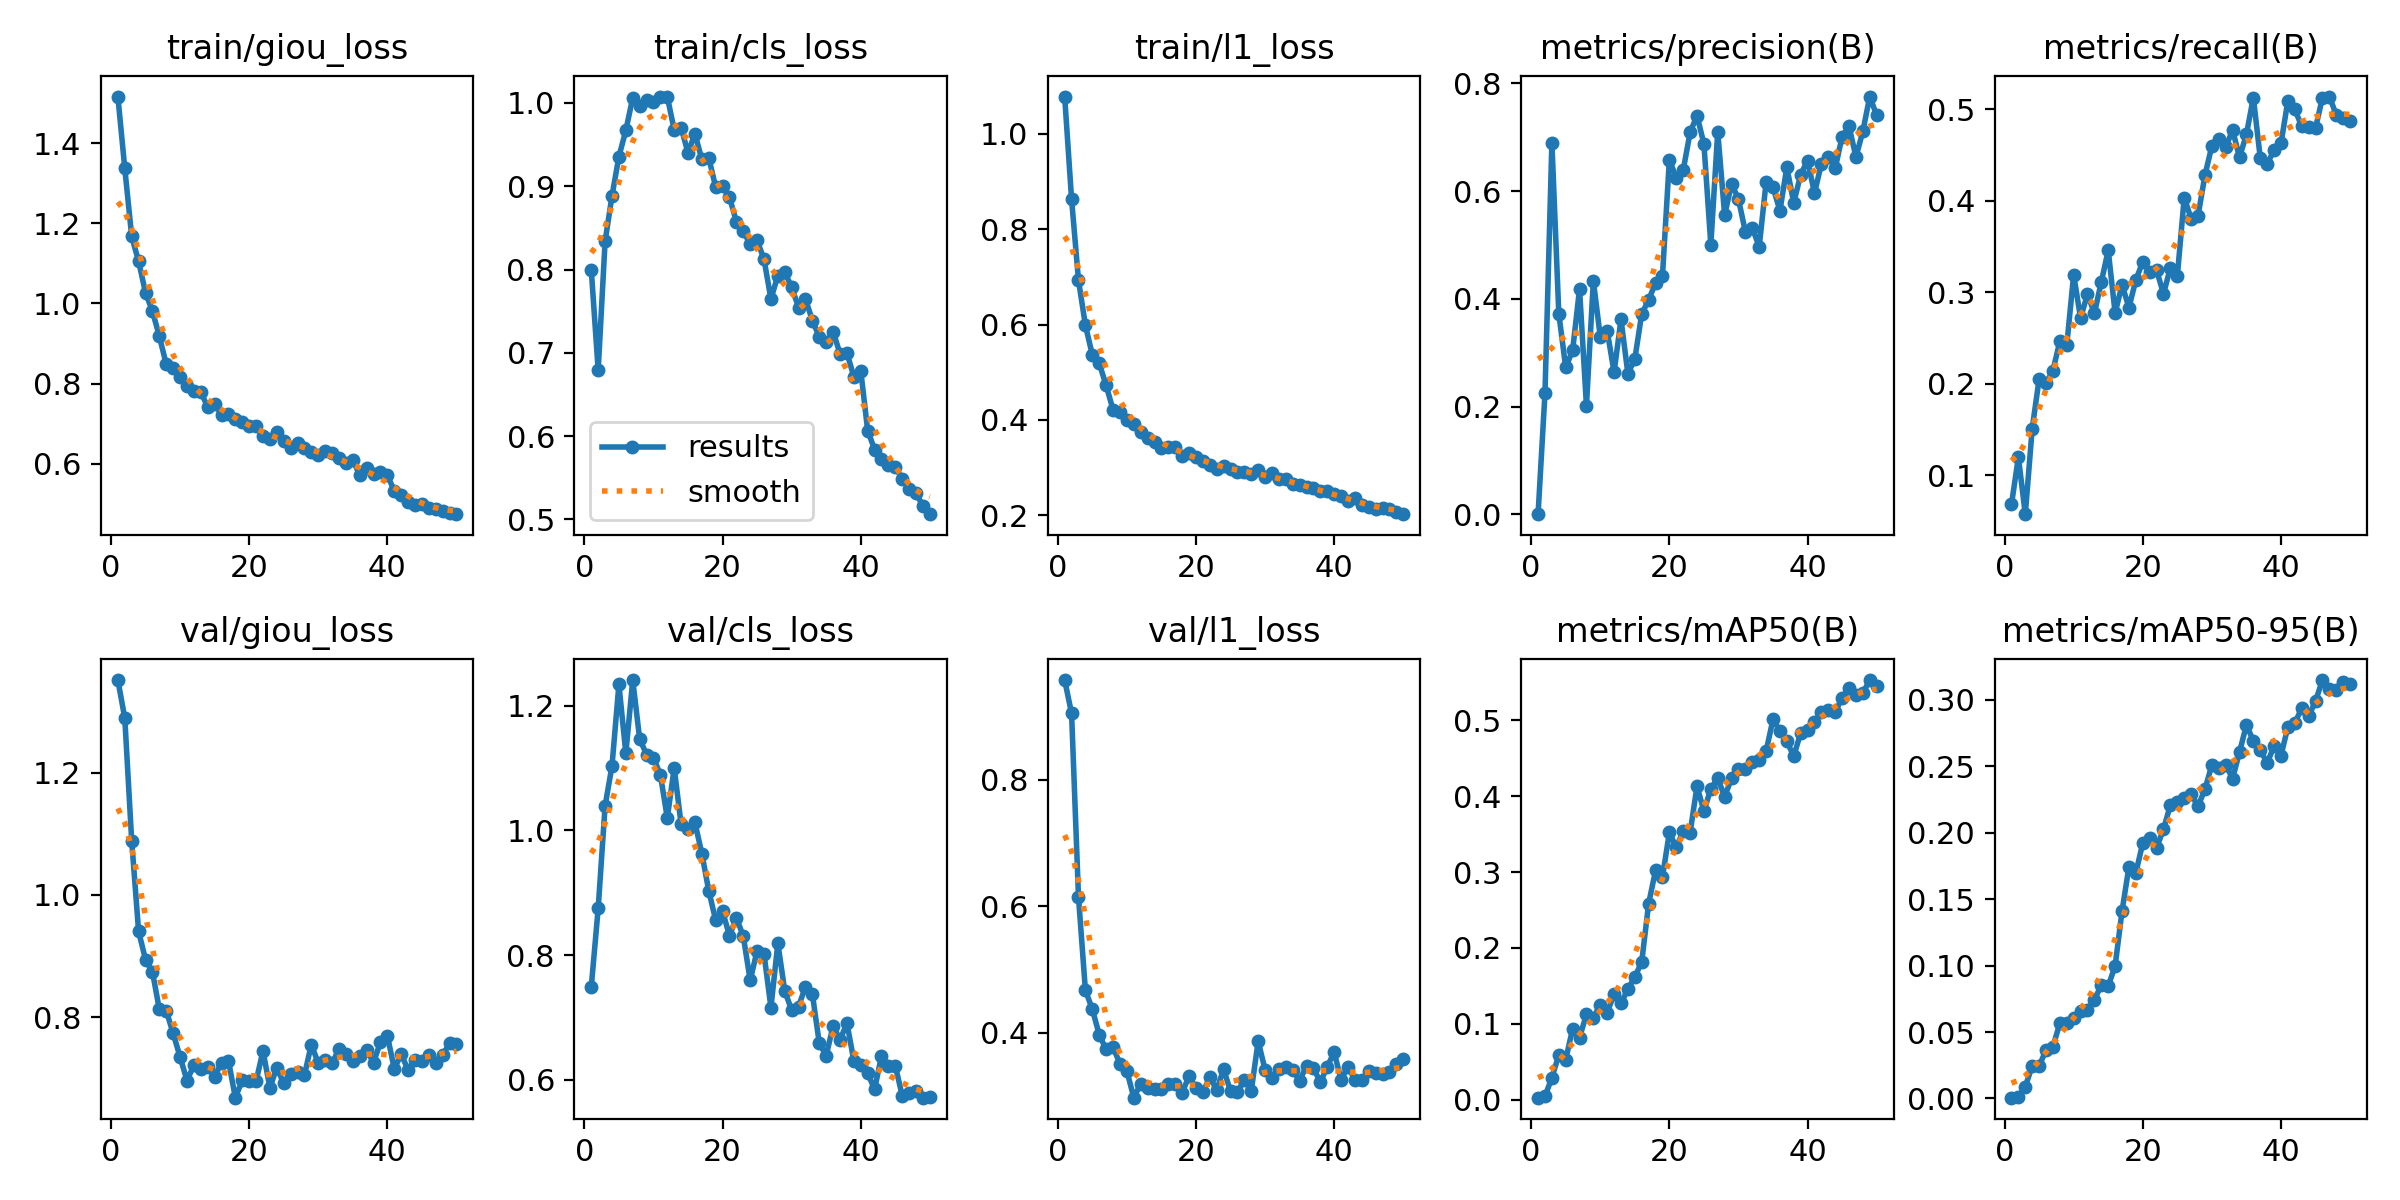

The file beside this chart, header and first rows:
epoch, time, train/giou_loss, train/cls_loss, train/l1_loss, metrics/precision(B), metrics/recall(B), metrics/mAP50(B), metrics/mAP50-95(B), val/giou_loss, val/cls_loss, val/l1_loss, lr/pg0, lr/pg1, lr/pg2
1, 145.6, 1.516, 0.7996, 1.078, 0.00054, 0.06805, 0.00263, 0.00061, 1.351, 0.749, 0.9576, 0.0003326, 0.0003326, 0.06707
2, 274.6, 1.337, 0.6793, 0.8626, 0.2253, 0.1197, 0.00427, 0.00093, 1.289, 0.8747, 0.9048, 0.0006527, 0.0006527, 0.03406
3, 402.9, 1.167, 0.8337, 0.6929, 0.6901, 0.05739, 0.0292, 0.00899, 1.088, 1.039, 0.6147, 0.0009597, 0.0009597, 0.001034
4, 530.8, 1.105, 0.8886, 0.5985, 0.3728, 0.151, 0.05862, 0.02444, 0.9401, 1.104, 0.4672, 0.0009406, 0.0009406, 0.0009406
5, 658.8, 1.027, 0.9356, 0.5363, 0.2728, 0.2051, 0.05294, 0.02422, 0.8942, 1.234, 0.4374, 0.0009208, 0.0009208, 0.0009208
6, 786.8, 0.9808, 0.967, 0.5186, 0.3045, 0.2004, 0.09344, 0.03656, 0.8743, 1.124, 0.3971, 0.000901, 0.000901, 0.000901
7, 916.3, 0.9182, 1.006, 0.4724, 0.4183, 0.2144, 0.0818, 0.03896, 0.8127, 1.242, 0.3737, 0.0008812, 0.0008812, 0.0008812
8, 1046, 0.8485, 0.9966, 0.4212, 0.2021, 0.2464, 0.1123, 0.05659, 0.8105, 1.147, 0.377, 0.0008614, 0.0008614, 0.0008614
9, 1175, 0.8393, 1.004, 0.4157, 0.4338, 0.2419, 0.1076, 0.05695, 0.7732, 1.122, 0.3513, 0.0008416, 0.0008416, 0.0008416
10, 1305, 0.8164, 1.001, 0.399, 0.3298, 0.3192, 0.1254, 0.06055, 0.735, 1.117, 0.3397, 0.0008218, 0.0008218, 0.0008218
11, 1434, 0.7954, 1.007, 0.3905, 0.3411, 0.2717, 0.1149, 0.0656, 0.6962, 1.09, 0.2974, 0.000802, 0.000802, 0.000802
12, 1562, 0.7828, 1.008, 0.3737, 0.264, 0.298, 0.139, 0.06643, 0.7214, 1.02, 0.3193, 0.0007822, 0.0007822, 0.0007822
13, 1692, 0.7793, 0.9677, 0.3629, 0.362, 0.277, 0.1272, 0.07443, 0.7157, 1.1, 0.3124, 0.0007624, 0.0007624, 0.0007624
14, 1820, 0.7419, 0.9705, 0.354, 0.2611, 0.3112, 0.1457, 0.08505, 0.7182, 1.01, 0.3113, 0.0007426, 0.0007426, 0.0007426
15, 1950, 0.7502, 0.9402, 0.3414, 0.2884, 0.3459, 0.1616, 0.08454, 0.7025, 1.002, 0.3105, 0.0007228, 0.0007228, 0.0007228
16, 2078, 0.722, 0.9631, 0.3425, 0.3721, 0.2773, 0.1816, 0.09971, 0.7256, 1.013, 0.3195, 0.000703, 0.000703, 0.000703
17, 2207, 0.7256, 0.9322, 0.3442, 0.3983, 0.308, 0.2583, 0.1409, 0.729, 0.963, 0.3197, 0.0006832, 0.0006832, 0.0006832
18, 2337, 0.7126, 0.9342, 0.3236, 0.4296, 0.2832, 0.3021, 0.1742, 0.6682, 0.9032, 0.3056, 0.0006634, 0.0006634, 0.0006634
19, 2466, 0.7035, 0.8991, 0.3311, 0.4428, 0.3134, 0.2933, 0.1698, 0.6966, 0.856, 0.3312, 0.0006436, 0.0006436, 0.0006436
20, 2594, 0.6951, 0.8998, 0.3212, 0.6583, 0.3332, 0.3522, 0.1921, 0.6961, 0.8705, 0.3125, 0.0006238, 0.0006238, 0.0006238
21, 2723, 0.6936, 0.8866, 0.3133, 0.6244, 0.3225, 0.3325, 0.1958, 0.6952, 0.8308, 0.306, 0.000604, 0.000604, 0.000604
22, 2852, 0.6693, 0.8577, 0.3049, 0.6387, 0.3241, 0.3541, 0.1885, 0.7445, 0.8599, 0.33, 0.0005842, 0.0005842, 0.0005842
23, 2980, 0.6609, 0.8463, 0.2973, 0.709, 0.2982, 0.3518, 0.2024, 0.6842, 0.8302, 0.3096, 0.0005644, 0.0005644, 0.0005644
24, 3110, 0.68, 0.8301, 0.3041, 0.7403, 0.3268, 0.4131, 0.2209, 0.7176, 0.7594, 0.3424, 0.0005446, 0.0005446, 0.0005446
25, 3239, 0.6559, 0.8351, 0.2962, 0.6877, 0.3175, 0.3805, 0.223, 0.6914, 0.8071, 0.3078, 0.0005248, 0.0005248, 0.0005248
26, 3368, 0.6404, 0.8122, 0.2902, 0.5008, 0.4034, 0.4095, 0.226, 0.7066, 0.8017, 0.306, 0.000505, 0.000505, 0.000505
27, 3498, 0.6516, 0.7648, 0.2907, 0.7103, 0.3804, 0.4236, 0.229, 0.7109, 0.7158, 0.3255, 0.0004852, 0.0004852, 0.0004852
28, 3628, 0.6403, 0.7927, 0.2874, 0.5555, 0.3836, 0.3995, 0.2197, 0.7052, 0.8189, 0.3079, 0.0004654, 0.0004654, 0.0004654
29, 3756, 0.6306, 0.7968, 0.2955, 0.6138, 0.4279, 0.4235, 0.2327, 0.7551, 0.7424, 0.3867, 0.0004456, 0.0004456, 0.0004456
30, 3885, 0.6232, 0.7789, 0.2799, 0.5851, 0.4598, 0.4358, 0.2507, 0.7245, 0.7115, 0.3418, 0.0004258, 0.0004258, 0.0004258
31, 4016, 0.6319, 0.7544, 0.2894, 0.5246, 0.4673, 0.4361, 0.2486, 0.7297, 0.7174, 0.3293, 0.000406, 0.000406, 0.000406
32, 4143, 0.626, 0.7646, 0.2762, 0.5321, 0.4585, 0.4454, 0.2508, 0.7245, 0.7495, 0.3427, 0.0003862, 0.0003862, 0.0003862
33, 4273, 0.614, 0.7388, 0.2756, 0.4968, 0.4773, 0.4475, 0.2406, 0.7481, 0.7371, 0.3465, 0.0003664, 0.0003664, 0.0003664
34, 4401, 0.6022, 0.7192, 0.2658, 0.6168, 0.4475, 0.4593, 0.2605, 0.74, 0.6581, 0.3414, 0.0003466, 0.0003466, 0.0003466
35, 4531, 0.6099, 0.7125, 0.2643, 0.6074, 0.4724, 0.5013, 0.2809, 0.7277, 0.6386, 0.3243, 0.0003268, 0.0003268, 0.0003268
36, 4661, 0.5718, 0.7255, 0.2601, 0.5637, 0.5128, 0.4861, 0.2691, 0.7364, 0.6865, 0.3479, 0.000307, 0.000307, 0.000307
37, 4789, 0.5886, 0.699, 0.2577, 0.6445, 0.4471, 0.4722, 0.2622, 0.7461, 0.664, 0.3449, 0.0002872, 0.0002872, 0.0002872
38, 4918, 0.5752, 0.7, 0.251, 0.5782, 0.4402, 0.4527, 0.2524, 0.7256, 0.6907, 0.3215, 0.0002674, 0.0002674, 0.0002674
39, 5045, 0.5805, 0.6713, 0.2503, 0.6308, 0.4552, 0.4833, 0.2648, 0.7593, 0.6302, 0.3466, 0.0002476, 0.0002476, 0.0002476
40, 5173, 0.5718, 0.6785, 0.2439, 0.6567, 0.4626, 0.4875, 0.2577, 0.7699, 0.6238, 0.3693, 0.0002278, 0.0002278, 0.0002278
41, 5301, 0.5325, 0.6067, 0.24, 0.5963, 0.5091, 0.4983, 0.2796, 0.7151, 0.61, 0.3256, 0.000208, 0.000208, 0.000208
42, 5429, 0.5226, 0.584, 0.2308, 0.6509, 0.4998, 0.5115, 0.2824, 0.7394, 0.5846, 0.3465, 0.0001882, 0.0001882, 0.0001882
43, 5558, 0.5041, 0.5732, 0.2354, 0.6638, 0.4815, 0.5133, 0.2934, 0.7135, 0.6381, 0.3259, 0.0001684, 0.0001684, 0.0001684
44, 5695, 0.4983, 0.5657, 0.2224, 0.6424, 0.4803, 0.5106, 0.2874, 0.7291, 0.6216, 0.3246, 0.0001486, 0.0001486, 0.0001486
45, 5827, 0.5006, 0.5632, 0.2182, 0.7014, 0.4794, 0.53, 0.2988, 0.7287, 0.622, 0.3388, 0.0001288, 0.0001288, 0.0001288
46, 5960, 0.4904, 0.5488, 0.2132, 0.7206, 0.5126, 0.5432, 0.3147, 0.7384, 0.5742, 0.3368, 0.000109, 0.000109, 0.000109
47, 6092, 0.4883, 0.5367, 0.2155, 0.6635, 0.5139, 0.5339, 0.3077, 0.7244, 0.5785, 0.3352, 8.92e-05, 8.92e-05, 8.92e-05
48, 6222, 0.4817, 0.5314, 0.2123, 0.711, 0.494, 0.5361, 0.3072, 0.738, 0.5813, 0.3373, 6.94e-05, 6.94e-05, 6.94e-05
49, 6350, 0.4783, 0.5161, 0.2071, 0.7756, 0.4903, 0.5531, 0.3131, 0.757, 0.571, 0.3513, 4.96e-05, 4.96e-05, 4.96e-05
50, 6479, 0.4745, 0.5064, 0.2023, 0.7408, 0.4874, 0.5452, 0.3114, 0.7555, 0.5715, 0.3582, 2.98e-05, 2.98e-05, 2.98e-05
